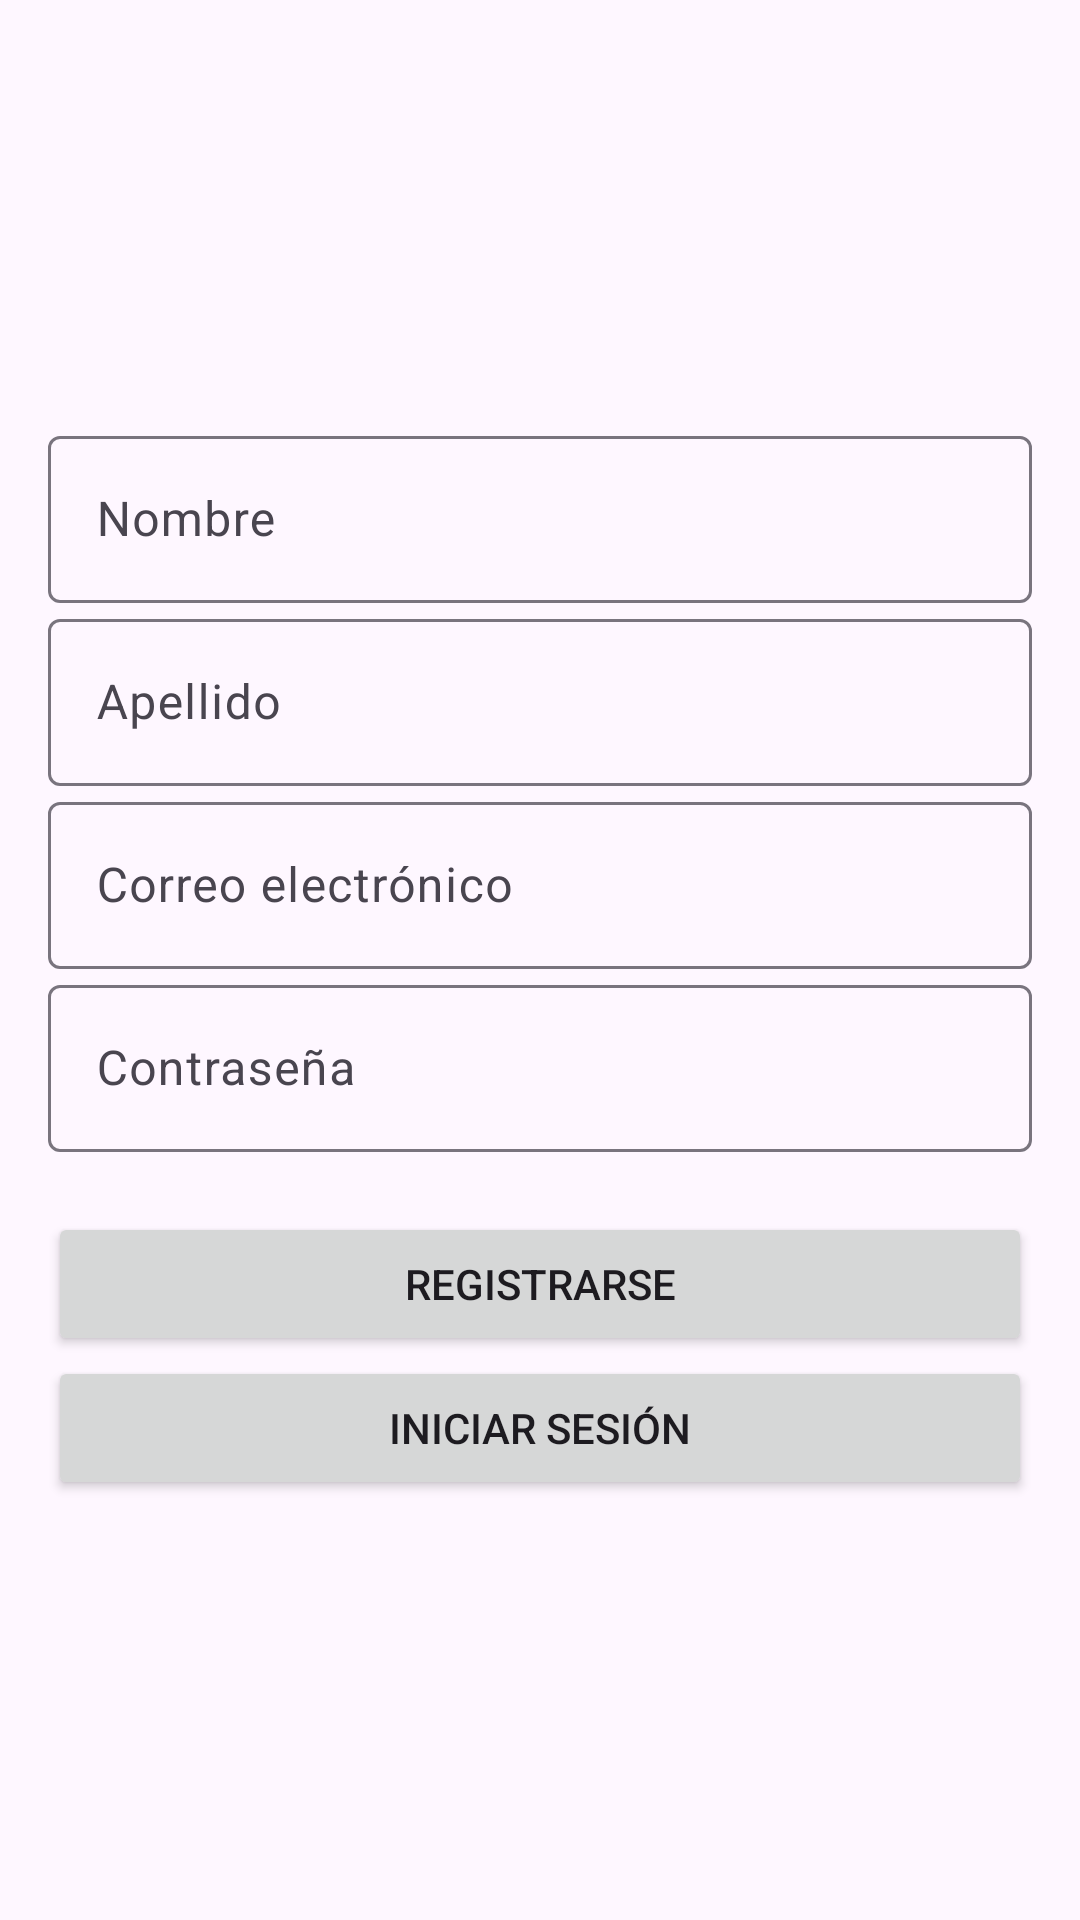

Layout XML and referenced resources for this Android screen:
<!-- AndroidManifest.xml: application theme Theme.Obl_IHC_PruebasSinFlutter -->
<!-- res/layout/fragment_register.xml -->
<?xml version="1.0" encoding="utf-8"?>
<LinearLayout xmlns:android="http://schemas.android.com/apk/res/android"
    android:layout_width="match_parent"
    android:layout_height="match_parent"
    android:orientation="vertical"
    android:gravity="center"
    android:padding="16dp">

    <com.google.android.material.textfield.TextInputLayout
        android:id="@+id/nameTextInputLayout"
        android:layout_width="match_parent"
        android:layout_height="wrap_content"
        android:hint="Nombre">

        <com.google.android.material.textfield.TextInputEditText
            android:id="@+id/nameEditText"
            android:layout_width="match_parent"
            android:layout_height="wrap_content"
            android:inputType="textPersonName" />

    </com.google.android.material.textfield.TextInputLayout>

    <com.google.android.material.textfield.TextInputLayout
        android:id="@+id/surnameTextInputLayout"
        android:layout_width="match_parent"
        android:layout_height="wrap_content"
        android:hint="Apellido">

        <com.google.android.material.textfield.TextInputEditText
            android:id="@+id/surnameEditText"
            android:layout_width="match_parent"
            android:layout_height="wrap_content"
            android:inputType="textPersonName" />

    </com.google.android.material.textfield.TextInputLayout>

    <com.google.android.material.textfield.TextInputLayout
        android:id="@+id/emailTextInputLayout"
        android:layout_width="match_parent"
        android:layout_height="wrap_content"
        android:hint="Correo electrónico">

        <com.google.android.material.textfield.TextInputEditText
            android:id="@+id/emailEditText"
            android:layout_width="match_parent"
            android:layout_height="wrap_content"
            android:inputType="textEmailAddress" />

    </com.google.android.material.textfield.TextInputLayout>

    <com.google.android.material.textfield.TextInputLayout
        android:id="@+id/passwordTextInputLayout"
        android:layout_width="match_parent"
        android:layout_height="wrap_content"
        android:hint="Contraseña">

        <com.google.android.material.textfield.TextInputEditText
            android:id="@+id/passwordEditText"
            android:layout_width="match_parent"
            android:layout_height="wrap_content"
            android:inputType="textPassword" />

    </com.google.android.material.textfield.TextInputLayout>

    <Space
        android:layout_width="match_parent"
        android:layout_height="20dp" />

    <Button
        android:id="@+id/registerButton"
        android:layout_width="match_parent"
        android:layout_height="wrap_content"
        android:text="Registrarse" />

    <Button
        android:id="@+id/loginButton"
        android:layout_width="match_parent"
        android:layout_height="wrap_content"
        android:onClick="navigateFromRegisterToLogin"
        android:text="Iniciar sesión" />
</LinearLayout>
<!-- resources referenced by this layout -->
<resources>
  <style name="Theme.Obl_IHC_PruebasSinFlutter" parent="Base.Theme.Obl_IHC_PruebasSinFlutter" />
  <style name="Base.Theme.Obl_IHC_PruebasSinFlutter" parent="Theme.Material3.DayNight.NoActionBar">
          
          
      </style>
</resources>
